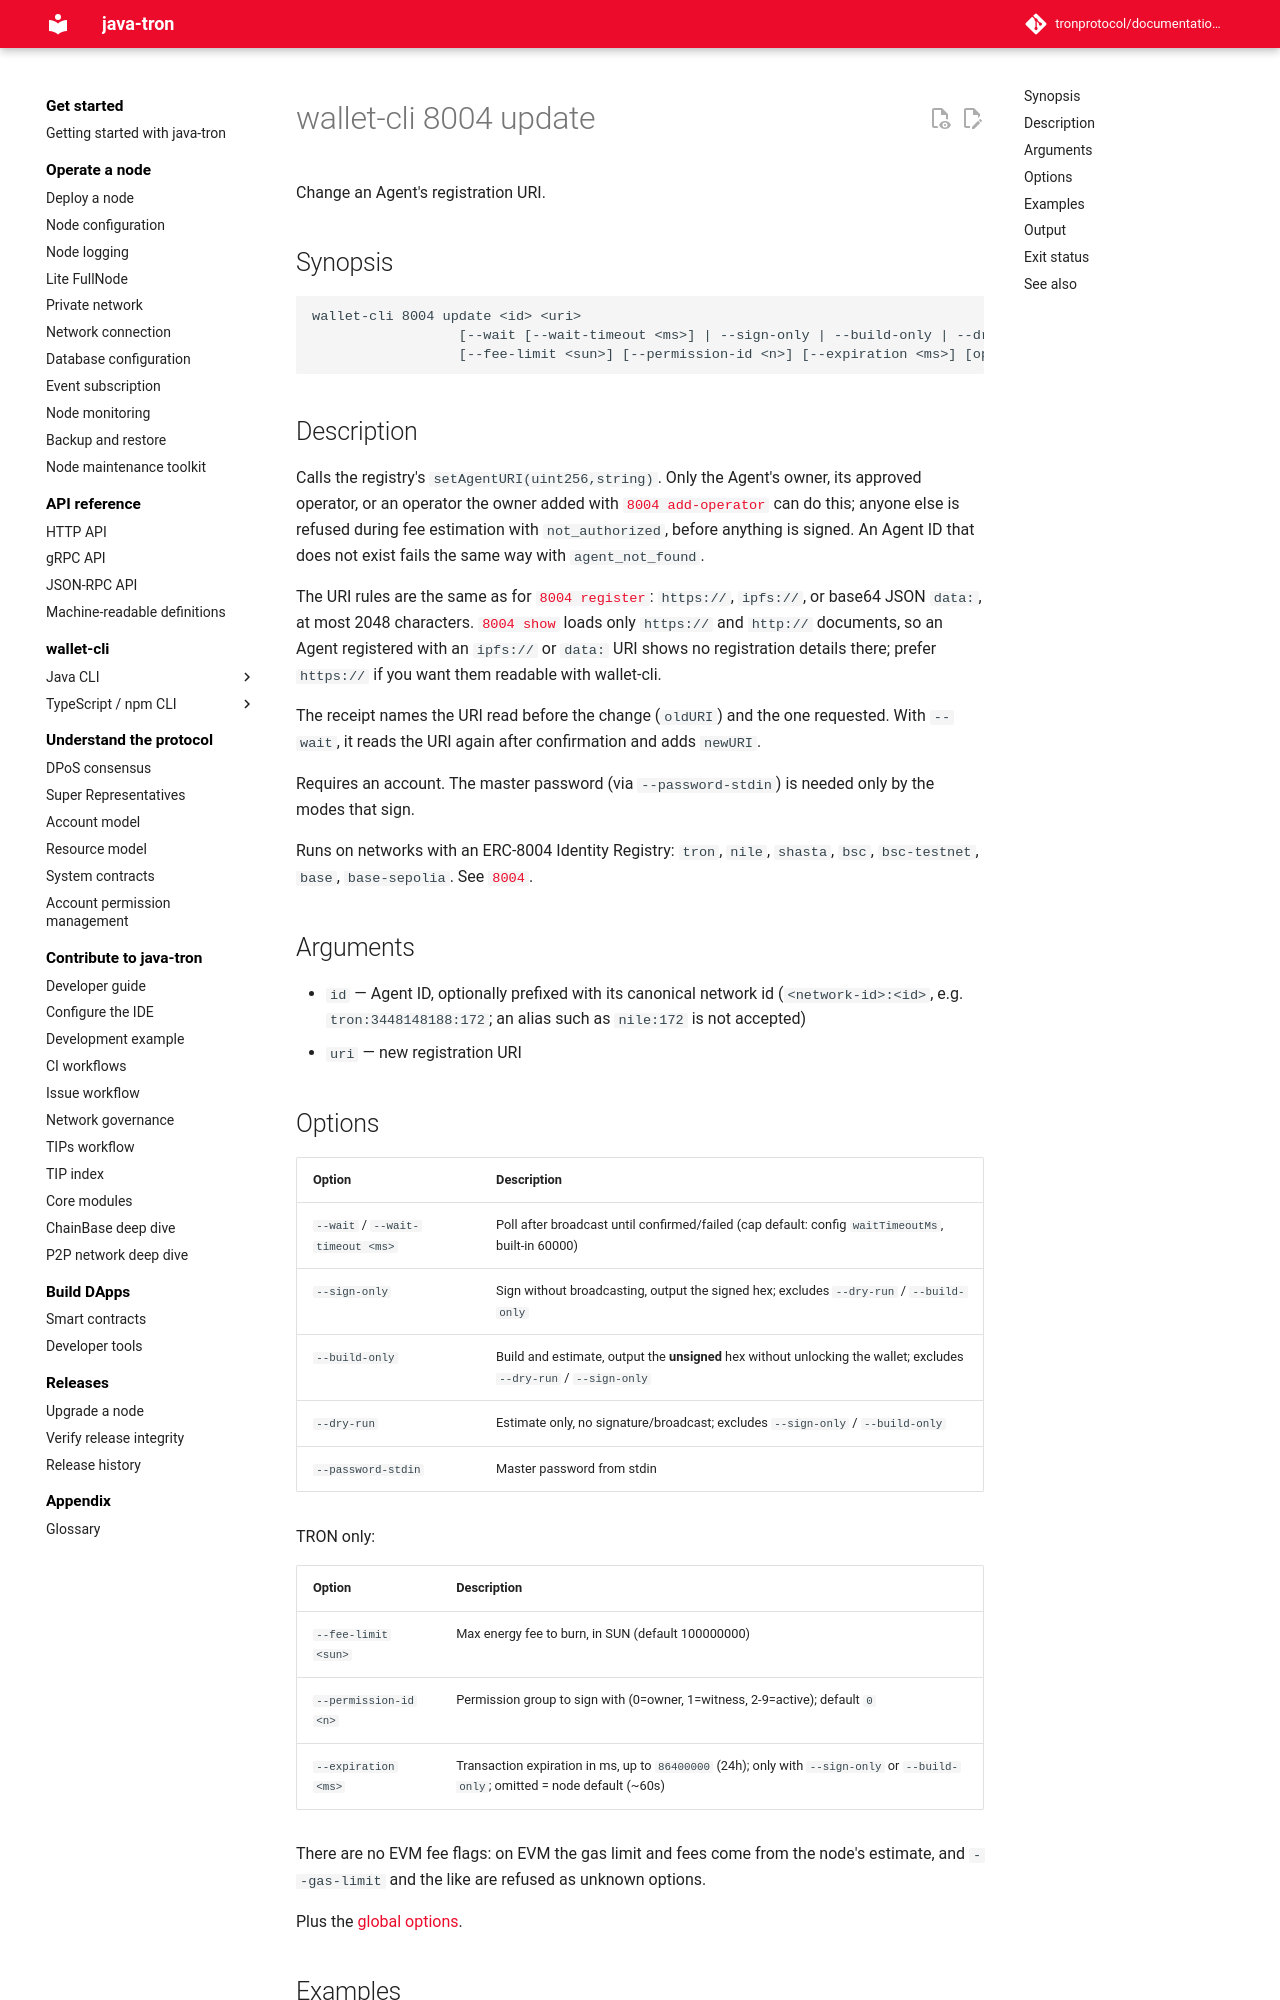

repository: tronprotocol/documentation-en · page: clients/wallet-cli/typescript/commands/8004/update/index.html · generator: mkdocs

# wallet-cli 8004 update

Change an Agent's registration URI.

## Synopsis

```
wallet-cli 8004 update <id> <uri>
                  [--wait [--wait-timeout <ms>] | --sign-only | --build-only | --dry-run]
                  [--fee-limit <sun>] [--permission-id <n>] [--expiration <ms>] [options]
```

## Description

Calls the registry's `setAgentURI(uint256,string)`. Only the Agent's owner, its approved operator, or an operator the owner added with [`8004 add-operator`](add-operator.md) can do this; anyone else is refused during fee estimation with `not_authorized`, before anything is signed. An Agent ID that does not exist fails the same way with `agent_not_found`.

The URI rules are the same as for [`8004 register`](register.md): `https://`, `ipfs://`, or base64 JSON `data:`, at most 2048 characters. [`8004 show`](show.md) loads only `https://` and `http://` documents, so an Agent registered with an `ipfs://` or `data:` URI shows no registration details there; prefer `https://` if you want them readable with wallet-cli.

The receipt names the URI read before the change (`oldURI`) and the one requested. With `--wait`, it reads the URI again after confirmation and adds `newURI`.

Requires an account. The master password (via `--password-stdin`) is needed only by the modes that sign.

Runs on networks with an ERC-8004 Identity Registry: `tron`, `nile`, `shasta`, `bsc`, `bsc-testnet`, `base`, `base-sepolia`. See [`8004`](index.md).

## Arguments

- `id` — Agent ID, optionally prefixed with its canonical network id (`<network-id>:<id>`, e.g. `tron:3448148188:172`; an alias such as `nile:172` is not accepted)
- `uri` — new registration URI

## Options

| Option | Description |
|---|---|
| `--wait` / `--wait-timeout <ms>` | Poll after broadcast until confirmed/failed (cap default: config `waitTimeoutMs`, built-in 60000) |
| `--sign-only` | Sign without broadcasting, output the signed hex; excludes `--dry-run` / `--build-only` |
| `--build-only` | Build and estimate, output the **unsigned** hex without unlocking the wallet; excludes `--dry-run` / `--sign-only` |
| `--dry-run` | Estimate only, no signature/broadcast; excludes `--sign-only` / `--build-only` |
| `--password-stdin` | Master password from stdin |

TRON only:

| Option | Description |
|---|---|
| `--fee-limit <sun>` | Max energy fee to burn, in SUN (default 100000000) |
| `--permission-id <n>` | Permission group to sign with (0=owner, 1=witness, 2-9=active); default `0` |
| `--expiration <ms>` | Transaction expiration in ms, up to `86400000` (24h); only with `--sign-only` or `--build-only`; omitted = node default (~60s) |

There are no EVM fee flags: on EVM the gas limit and fees come from the node's estimate, and `--gas-limit` and the like are refused as unknown options.

Plus the [global options](../index.md#global-options-every-command).
